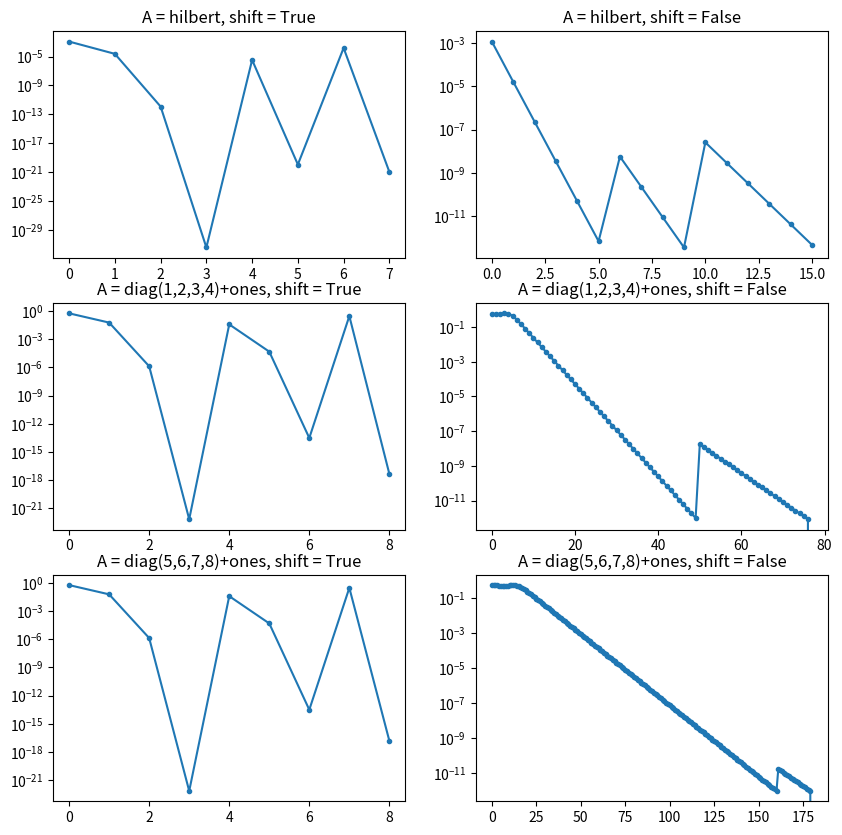

Python code for this plot:
import numpy as np
from scipy.linalg import hilbert
import matplotlib.pyplot as pl

def sign_f(x1):
    if x1 > 0:
        return 1
    else:
        return -1

def tridiag(A):
    # todo
    m, n = np.shape(A)
    if n != m:
        return ("Error, input matrix must be symmetric") 
    
    for i in range(m - 2):
        xk = np.copy(A[i+1:, i]) 
        xk_norm = np.linalg.norm(xk, ord=2) 
        sign = sign_f(xk[0]) 
        ek = np.zeros((m-i-1 ,1 )) 
        ek[0] = 1 
        
        vk = ek * sign * xk_norm + xk.reshape(-1,1) 
        vk /= (np.linalg.norm(vk, ord=2)) 
        
        A1 = np.dot(vk.T, A[i+1:, i:])
        A[i+1:, i:] -= 2 * np.dot(vk, A1)
        
        
        A2 = np.dot(A[:,i+1:] ,vk)
        A[:, i+1:] -= 2 * np.dot(A2, vk.T) 
        
        A = (A + A.T)/2 
        A[np.abs(A) < 1e-12] = 0
        
    return A


def QR_alg(T):
    t = []
    m = T.shape[0]
    t.append(np.abs(T[m - 1, m - 2]))
    
    while (np.abs(T[m - 1 ,m - 2]) >= 1e-12): 
        Q, R = np.linalg.qr(T)
        T = np.dot(R, Q)
        t.append(np.abs(T[m - 1, m - 2]))
        
        T[np.abs(T) < 1e-12] = 0
        T = (T + T.T) / 2
    return (T, t)


def wilkinson_shift(T):
    μ = 0
    # todo
    m = T.shape[0]
    B = np.copy(T[m - 2: ,m - 2:])
    delta_0 = (B[0,0] - B[1,1]) * 0.5
    μ = B[1,1] - (sign_f(delta_0) * B[0,1]**2) / (np.abs(delta_0) + np.sqrt(delta_0**2 + B[0,1]**2))
    return μ


def QR_alg_shifted(T):
    t = []
    # todo
    m = T.shape[0]
    t.append(np.abs(T[m - 1, m - 2]))
    
    while (np.abs(T[m - 1, m - 2]) >= 1e-12):
        Λ = wilkinson_shift(T)
        TΛ = T - Λ * np.identity(m)
        Q,R = np.linalg.qr(TΛ)
        
        T = np.dot(R, Q) + Λ * np.identity(m)
        t.append(np.abs(T[m - 1, m - 2]))
        T[np.abs(T) < 1e-12] = 0 
        T = (T + T.T) / 2 
    return (T, t)


def QR_alg_driver(A, shift):
    all_t = []
    Λ = []
    T = tridiag(A)
    m = T.shape[0]
    
    while m > 0:
        if m == 1:
            Λ.append(T[0, 0])
            break
        else:
            if shift == 1:
                T, t = QR_alg_shifted(T)
            else:
                T, t = QR_alg(T)

            Λ.append(T[-1, -1])
            all_t.extend(t)

            m -= 1
            T = T[:m, :m]

    return (Λ, all_t)


if __name__ == "__main__":

    matrices = {
        "hilbert": hilbert(4),
        "diag(1,2,3,4)+ones": np.diag([1, 2, 3, 4]) + np.ones((4, 4)),
        "diag(5,6,7,8)+ones": np.diag([5, 6, 7, 8]) + np.ones((4, 4)),
    }

    fig, ax = pl.subplots(len(matrices.keys()), 2, figsize=(10, 10))

    for i, (mat, A) in enumerate(matrices.items()):
        print(f"A = {mat}")
        Λ,_ = np.linalg.eig(A)
        print(f"Λ = {np.sort(Λ)}\n")
        for j, shift in enumerate([True, False]):
            Λ, conv = QR_alg_driver(A.copy(), shift)
            ax[i, j].semilogy(range(len(conv)), conv, ".-")
            ax[i, j].set_title(f"A = {mat}, shift = {shift}")

    pl.show()